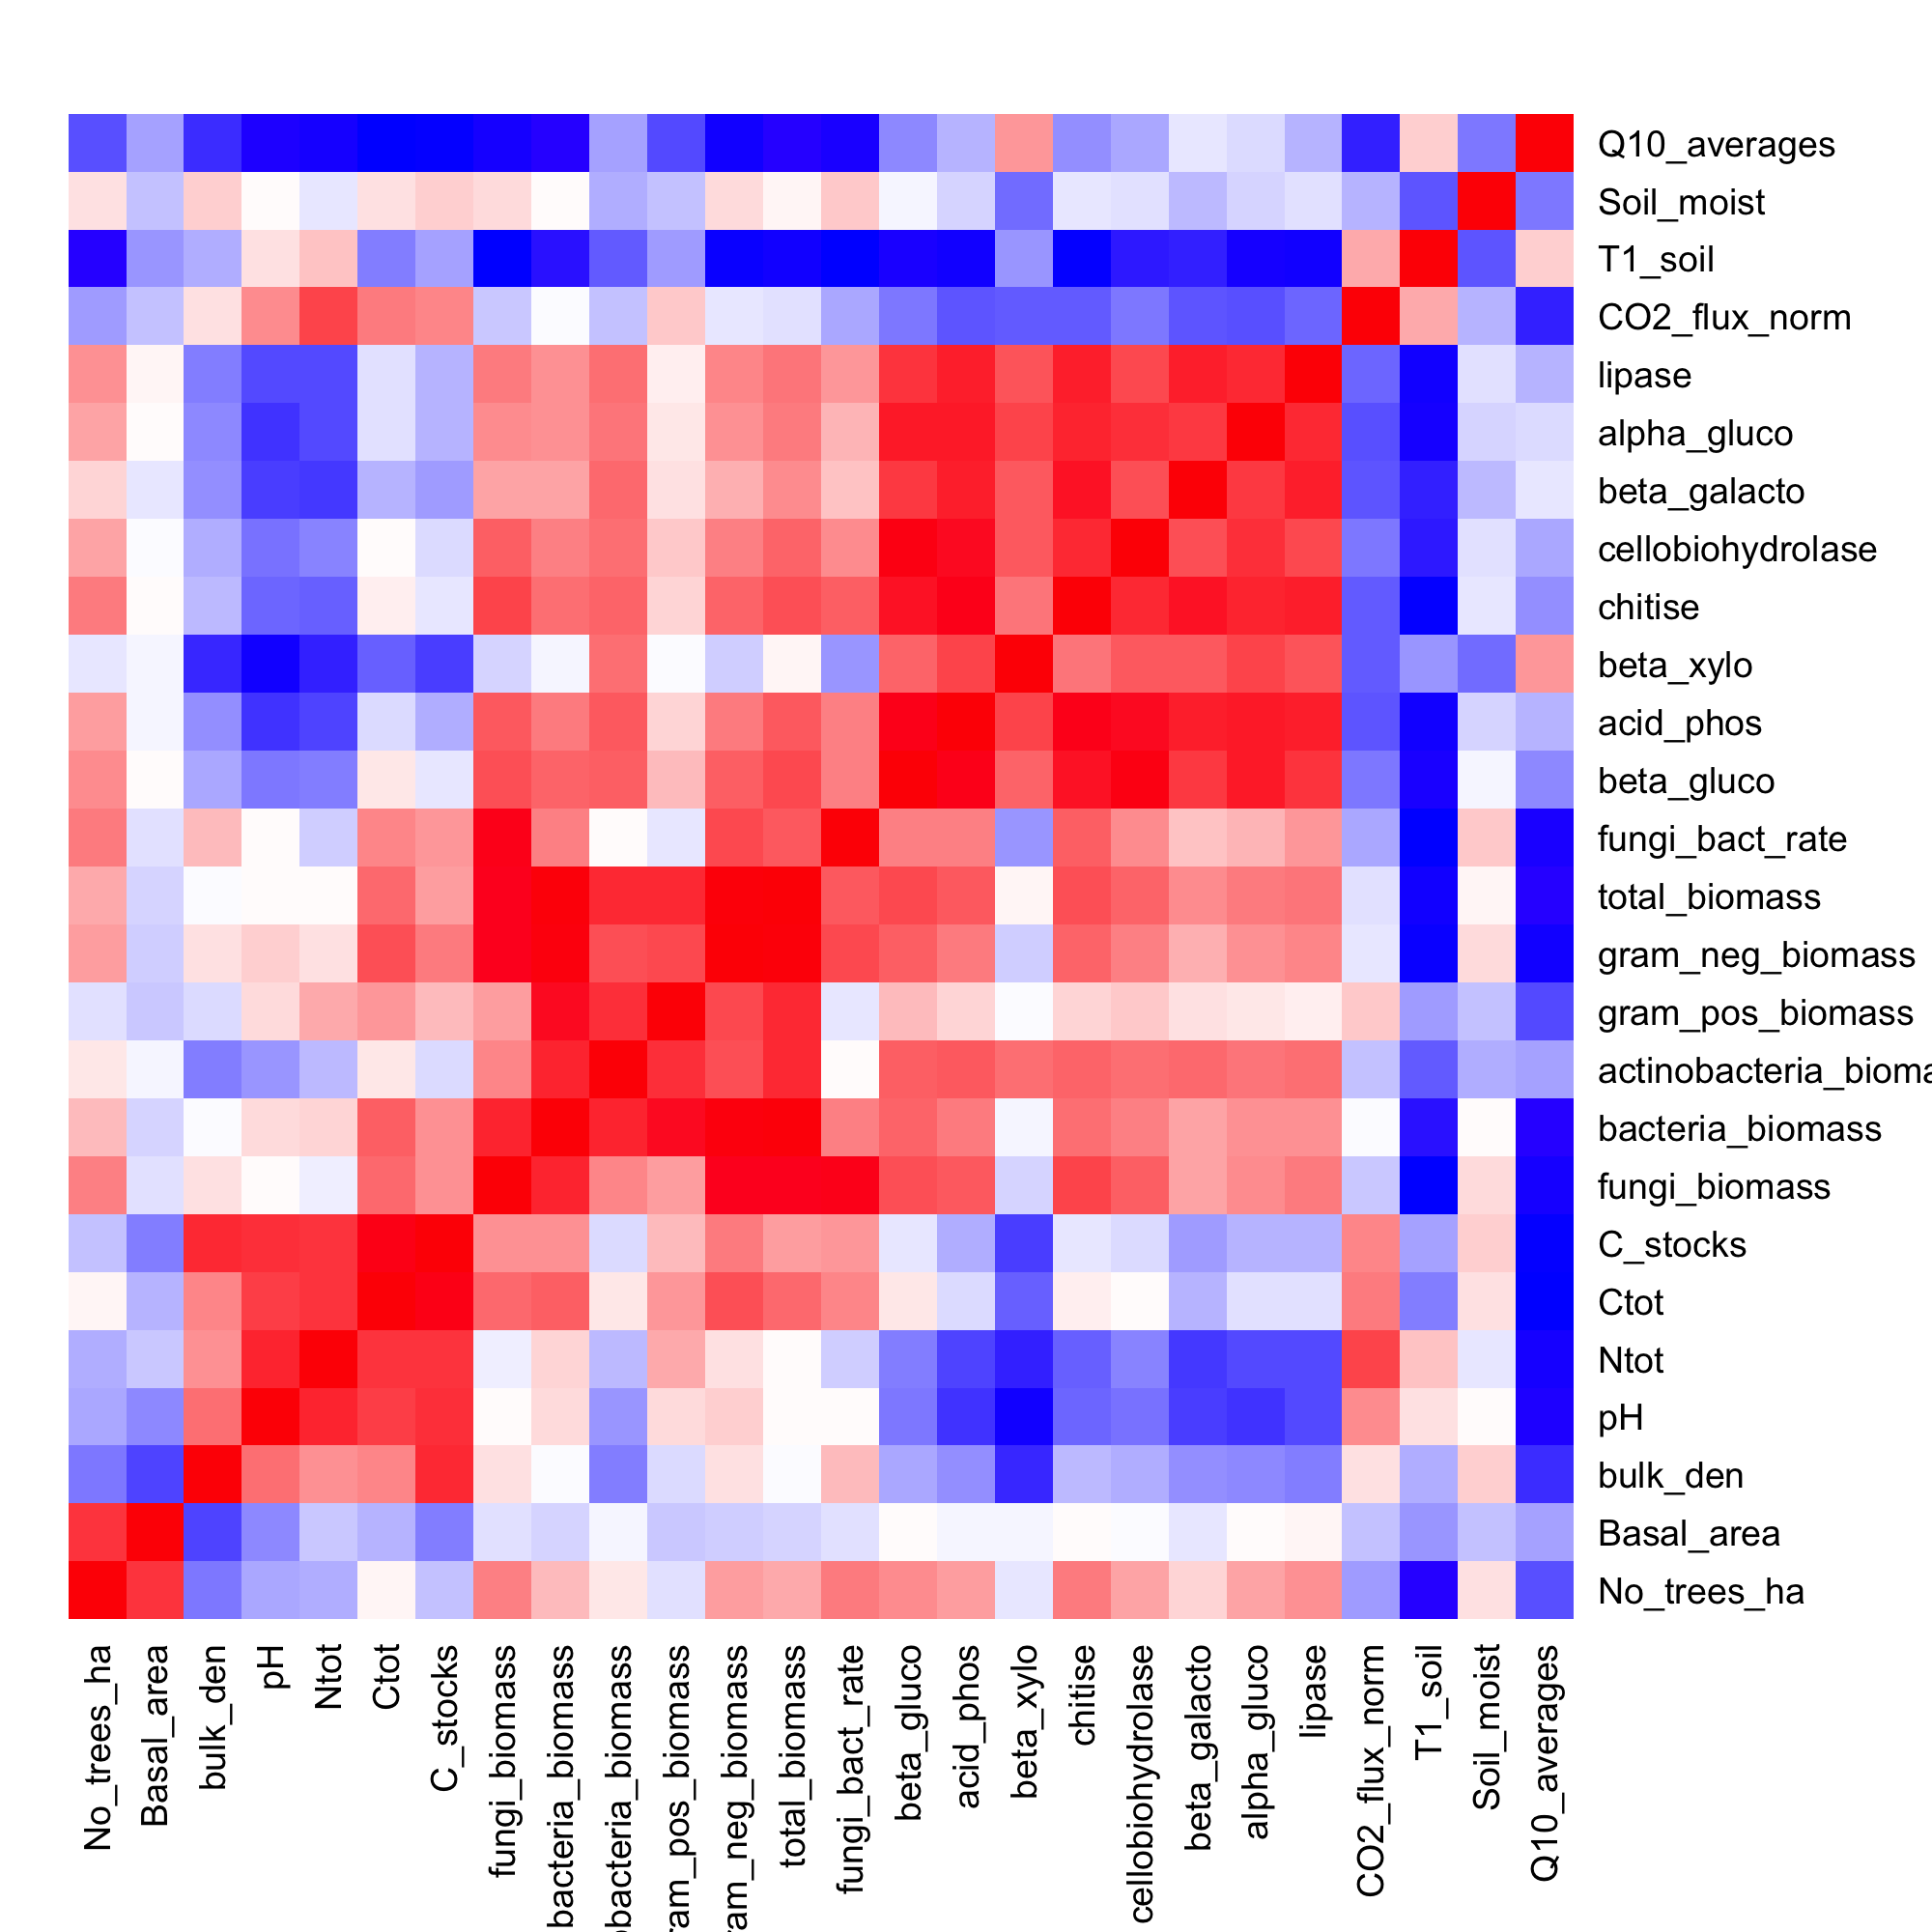

Source data for this figure (header and first rows):
, No_trees_ha, Basal_area, bulk_den, pH, Ntot, Ctot, C_stocks, fungi_biomass, bacteria_biomass, actinobacteria_biomass, gram_pos_biomass, gram_neg_biomass, total_biomass, fungi_bact_rate, beta_gluco, acid_phos, beta_xylo, chitise, cellobiohydrolase, beta_galacto, alpha_gluco, lipase, CO2_flux_norm
No_trees_ha, 1, 0.7324, -0.2066, -0.08113, -0.05093, 0.1721, -0.01236, 0.4975, 0.3322, 0.2147, 0.07734, 0.4142, 0.3848, 0.5225, 0.4666, 0.4167, 0.09798, 0.5156, 0.3917, 0.2721, 0.3944, 0.443, -0.1001
Basal_area, 0.7324, 1, -0.3613, -0.1631, 0.0165, -0.03828, -0.1955, 0.08428, 0.0411, 0.1217, 0.009824, 0.03259, 0.04375, 0.08649, 0.1644, 0.1279, 0.1293, 0.1678, 0.1409, 0.09073, 0.1608, 0.1793, 0.0004785
bulk_den, -0.2066, -0.3613, 1, 0.5577, 0.4464, 0.4834, 0.7776, 0.2334, 0.1521, -0.1918, 0.07022, 0.2298, 0.1438, 0.3314, -0.06825, -0.1413, -0.4393, -0.01701, -0.05943, -0.1453, -0.156, -0.1891, 0.2238
pH, -0.08113, -0.1631, 0.5577, 1, 0.7899, 0.7022, 0.7542, 0.1688, 0.2513, -0.1173, 0.2532, 0.2862, 0.1614, 0.1555, -0.2052, -0.4153, -0.6047, -0.2584, -0.2233, -0.3795, -0.4114, -0.3384, 0.4748
Ntot, -0.05093, 0.0165, 0.4464, 0.7899, 1, 0.7402, 0.7335, 0.105, 0.2634, -0.01848, 0.3753, 0.2294, 0.1594, 0.03386, -0.1943, -0.358, -0.4652, -0.2743, -0.1794, -0.3952, -0.3505, -0.3358, 0.6897
Ctot, 0.1721, -0.03828, 0.4834, 0.7022, 0.7402, 1, 0.915, 0.5664, 0.5995, 0.2207, 0.4354, 0.6551, 0.5651, 0.4813, 0.2157, 0.06508, -0.2716, 0.2008, 0.1616, -0.03226, 0.0738, 0.08317, 0.5129
C_stocks, -0.01236, -0.1955, 0.7776, 0.7542, 0.7335, 0.915, 1, 0.4533, 0.4563, 0.06128, 0.3278, 0.5204, 0.4223, 0.4303, 0.09077, -0.05238, -0.3721, 0.09374, 0.06767, -0.1066, -0.04026, -0.04711, 0.4863
fungi_biomass, 0.4975, 0.08428, 0.2334, 0.1688, 0.105, 0.5664, 0.4533, 1, 0.781, 0.4812, 0.424, 0.8723, 0.8655, 0.8982, 0.6534, 0.6199, 0.04327, 0.6888, 0.6053, 0.4068, 0.4709, 0.5102, 0.008672
bacteria_biomass, 0.3322, 0.0411, 0.1521, 0.2513, 0.2634, 0.5995, 0.4563, 0.781, 1, 0.7893, 0.8511, 0.9584, 0.9823, 0.5089, 0.5882, 0.5148, 0.1378, 0.5567, 0.5017, 0.3969, 0.443, 0.4554, 0.1499
actinobacteria_biomass, 0.2147, 0.1217, -0.1918, -0.1173, -0.01848, 0.2207, 0.06128, 0.4812, 0.7893, 1, 0.756, 0.6493, 0.7729, 0.1564, 0.5948, 0.6123, 0.55, 0.5902, 0.5459, 0.5694, 0.531, 0.5585, -0.008404
gram_pos_biomass, 0.07734, 0.009824, 0.07022, 0.2532, 0.3753, 0.4354, 0.3278, 0.424, 0.8511, 0.756, 1, 0.6781, 0.7661, 0.1018, 0.334, 0.2683, 0.1464, 0.2567, 0.2958, 0.2335, 0.2167, 0.2, 0.2942
gram_neg_biomass, 0.4142, 0.03259, 0.2298, 0.2862, 0.2294, 0.6551, 0.5204, 0.8723, 0.9584, 0.6493, 0.6781, 1, 0.9706, 0.6715, 0.6036, 0.5202, 0.03233, 0.5937, 0.4988, 0.3732, 0.4573, 0.4801, 0.09433
total_biomass, 0.3848, 0.04375, 0.1438, 0.1614, 0.1594, 0.5651, 0.4223, 0.8655, 0.9823, 0.7729, 0.7661, 0.9706, 1, 0.624, 0.6631, 0.6162, 0.1856, 0.654, 0.5789, 0.4704, 0.522, 0.5373, 0.07093
fungi_bact_rate, 0.5225, 0.08649, 0.3314, 0.1555, 0.03386, 0.4813, 0.4303, 0.8982, 0.5089, 0.1564, 0.1018, 0.6715, 0.624, 1, 0.5093, 0.5031, -0.1175, 0.6056, 0.4615, 0.3133, 0.3484, 0.4423, -0.07612
beta_gluco, 0.4666, 0.1644, -0.06825, -0.2052, -0.1943, 0.2157, 0.09077, 0.6534, 0.5882, 0.5948, 0.334, 0.6036, 0.6631, 0.5093, 1, 0.8982, 0.5805, 0.8424, 0.9202, 0.7186, 0.8186, 0.7402, -0.2108
acid_phos, 0.4167, 0.1279, -0.1413, -0.4153, -0.358, 0.06508, -0.05238, 0.6199, 0.5148, 0.6123, 0.2683, 0.5202, 0.6162, 0.5031, 0.8982, 1, 0.681, 0.8914, 0.8595, 0.8009, 0.8232, 0.8097, -0.3178
beta_xylo, 0.09798, 0.1293, -0.4393, -0.6047, -0.4652, -0.2716, -0.3721, 0.04327, 0.1378, 0.55, 0.1464, 0.03233, 0.1856, -0.1175, 0.5805, 0.681, 1, 0.5414, 0.6148, 0.6224, 0.6898, 0.6297, -0.2861
chitise, 0.5156, 0.1678, -0.01701, -0.2584, -0.2743, 0.2008, 0.09374, 0.6888, 0.5567, 0.5902, 0.2567, 0.5937, 0.654, 0.6056, 0.8424, 0.8914, 0.5414, 1, 0.7755, 0.8379, 0.7888, 0.8115, -0.2942
cellobiohydrolase, 0.3917, 0.1409, -0.05943, -0.2233, -0.1794, 0.1616, 0.06767, 0.6053, 0.5017, 0.5459, 0.2958, 0.4988, 0.5789, 0.4615, 0.9202, 0.8595, 0.6148, 0.7755, 1, 0.6487, 0.7521, 0.6675, -0.2125
beta_galacto, 0.2721, 0.09073, -0.1453, -0.3795, -0.3952, -0.03226, -0.1066, 0.4068, 0.3969, 0.5694, 0.2335, 0.3732, 0.4704, 0.3133, 0.7186, 0.8009, 0.6224, 0.8379, 0.6487, 1, 0.7279, 0.8063, -0.3064
alpha_gluco, 0.3944, 0.1608, -0.156, -0.4114, -0.3505, 0.0738, -0.04026, 0.4709, 0.443, 0.531, 0.2167, 0.4573, 0.522, 0.3484, 0.8186, 0.8232, 0.6898, 0.7888, 0.7521, 0.7279, 1, 0.765, -0.3329
lipase, 0.443, 0.1793, -0.1891, -0.3384, -0.3358, 0.08317, -0.04711, 0.5102, 0.4554, 0.5585, 0.2, 0.4801, 0.5373, 0.4423, 0.7402, 0.8097, 0.6297, 0.8115, 0.6675, 0.8063, 0.765, 1, -0.252
CO2_flux_norm, -0.1001, 0.0004785, 0.2238, 0.4748, 0.6897, 0.5129, 0.4863, 0.008672, 0.1499, -0.008404, 0.2942, 0.09433, 0.07093, -0.07612, -0.2108, -0.3178, -0.2861, -0.2942, -0.2125, -0.3064, -0.3329, -0.252, 1
T1_soil, -0.5067, -0.1308, -0.05807, 0.2327, 0.3144, -0.1875, -0.09557, -0.6704, -0.4998, -0.2905, -0.115, -0.635, -0.5924, -0.69, -0.5673, -0.5977, -0.1287, -0.6506, -0.4724, -0.4615, -0.5778, -0.5984, 0.3819
Soil_moist, 0.2316, -0.001187, 0.2784, 0.1559, 0.08811, 0.2352, 0.2783, 0.2487, 0.1633, -0.05975, -0.003319, 0.2557, 0.1782, 0.2991, 0.1219, 0.05121, -0.2434, 0.1025, 0.08445, -0.02078, 0.04374, 0.07919, -0.04496
Q10_averages, -0.3242, -0.08794, -0.4221, -0.5418, -0.587, -0.6861, -0.6456, -0.5799, -0.5192, -0.0905, -0.343, -0.5999, -0.5141, -0.5701, -0.1604, -0.03337, 0.4271, -0.1325, -0.07472, 0.09923, 0.06039, -0.03184, -0.4538
